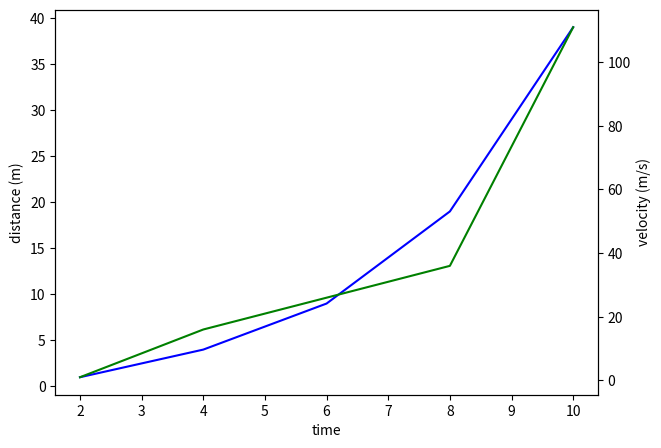

Write Python code to recreate this figure.
# matplotlib_first_plot_oo.py

# using oo approach

import matplotlib.pyplot as plt

# Data for plotting
time = [2, 4, 6, 8, 10]
distance = [1, 4, 9, 19, 39]
velocity = [1, 16, 26, 36, 111]

fig, ax1 = plt.subplots()

ax1.set_ylabel("distance (m)")
ax1.set_xlabel("time")
ax1.plot(time, distance, "blue")

ax2 = ax1.twinx() # create another y-axis sharing a common x-axis


ax2.set_ylabel("velocity (m/s)")
ax2.set_xlabel("time")
ax2.plot(time, velocity, "green")

fig.set_size_inches(7,5)
fig.set_dpi(100)

plt.show()
